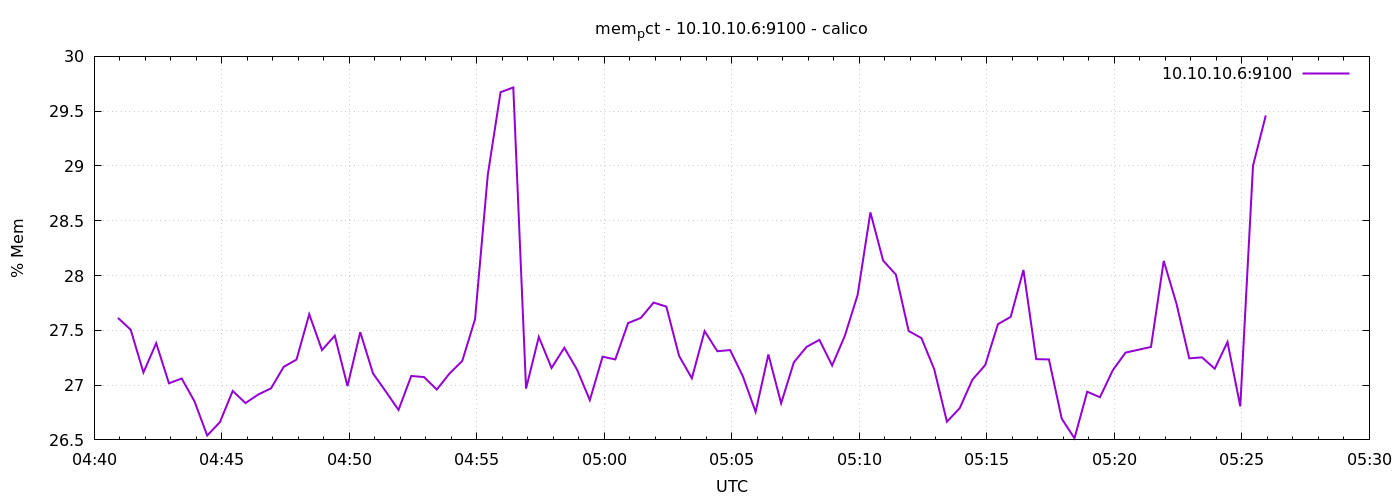

Values plotted in this chart, from the file beside it:
1776746456	27.613703808996547
1776746486	27.51
1776746516	27.12
1776746546	27.38
1776746576	27.02
1776746606	27.06
1776746636	26.85
1776746666	26.54
1776746696	26.66
1776746726	26.95
1776746756	26.84
1776746786	26.91
1776746816	26.97
1776746846	27.17
1776746876	27.23
1776746906	27.65
1776746936	27.32
1776746966	27.45
1776746996	26.99
1776747026	27.48
1776747056	27.11
1776747086	26.94
1776747116	26.77
1776747146	27.08
1776747176	27.07
1776747206	26.96
1776747236	27.11
1776747266	27.22
1776747296	27.6
1776747326	28.92
1776747356	29.67
1776747386	29.72
1776747416	26.97
1776747446	27.44
1776747476	27.16
1776747506	27.34
1776747536	27.14
1776747566	26.86
1776747596	27.26
1776747626	27.23
1776747656	27.57
1776747686	27.61
1776747716	27.75
1776747746	27.72
1776747776	27.27
1776747806	27.06
1776747836	27.49
1776747866	27.31
1776747896	27.32
1776747926	27.08
1776747956	26.76
1776747986	27.28
1776748016	26.83
1776748046	27.21
1776748076	27.35
1776748106	27.41
1776748136	27.18
1776748166	27.45
1776748196	27.82
1776748226	28.58
1776748256	28.14
... 30 more rows
